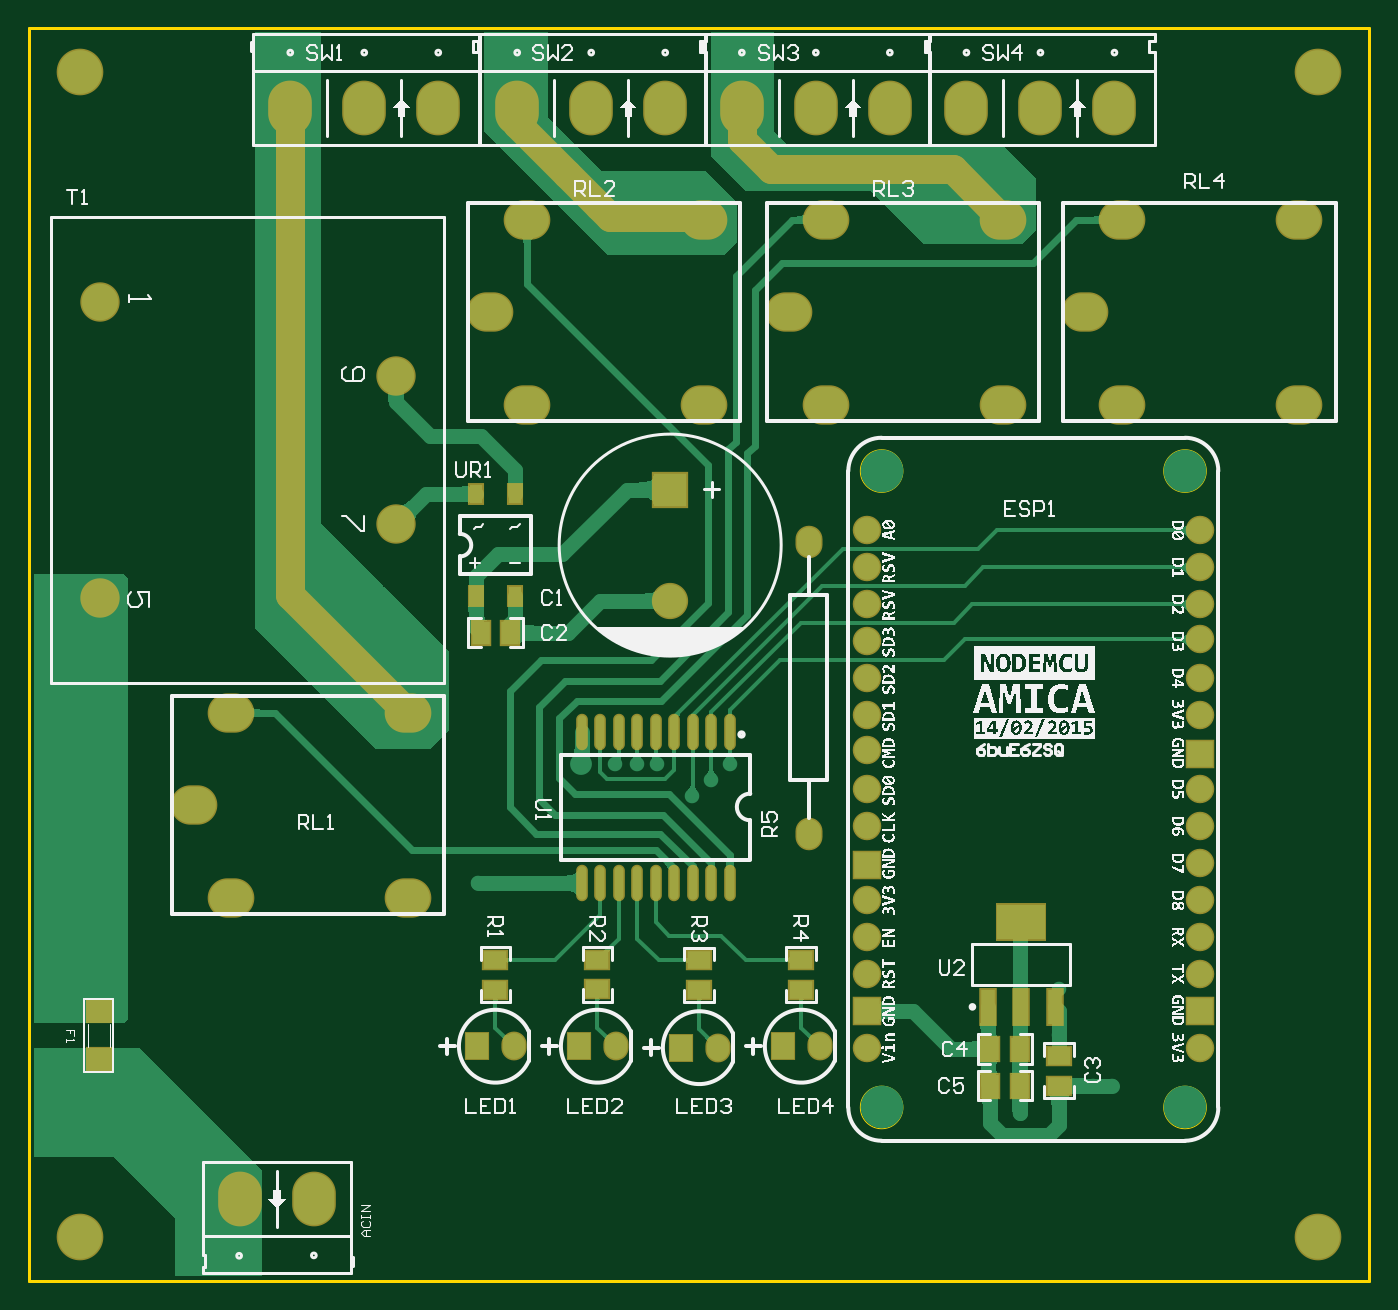
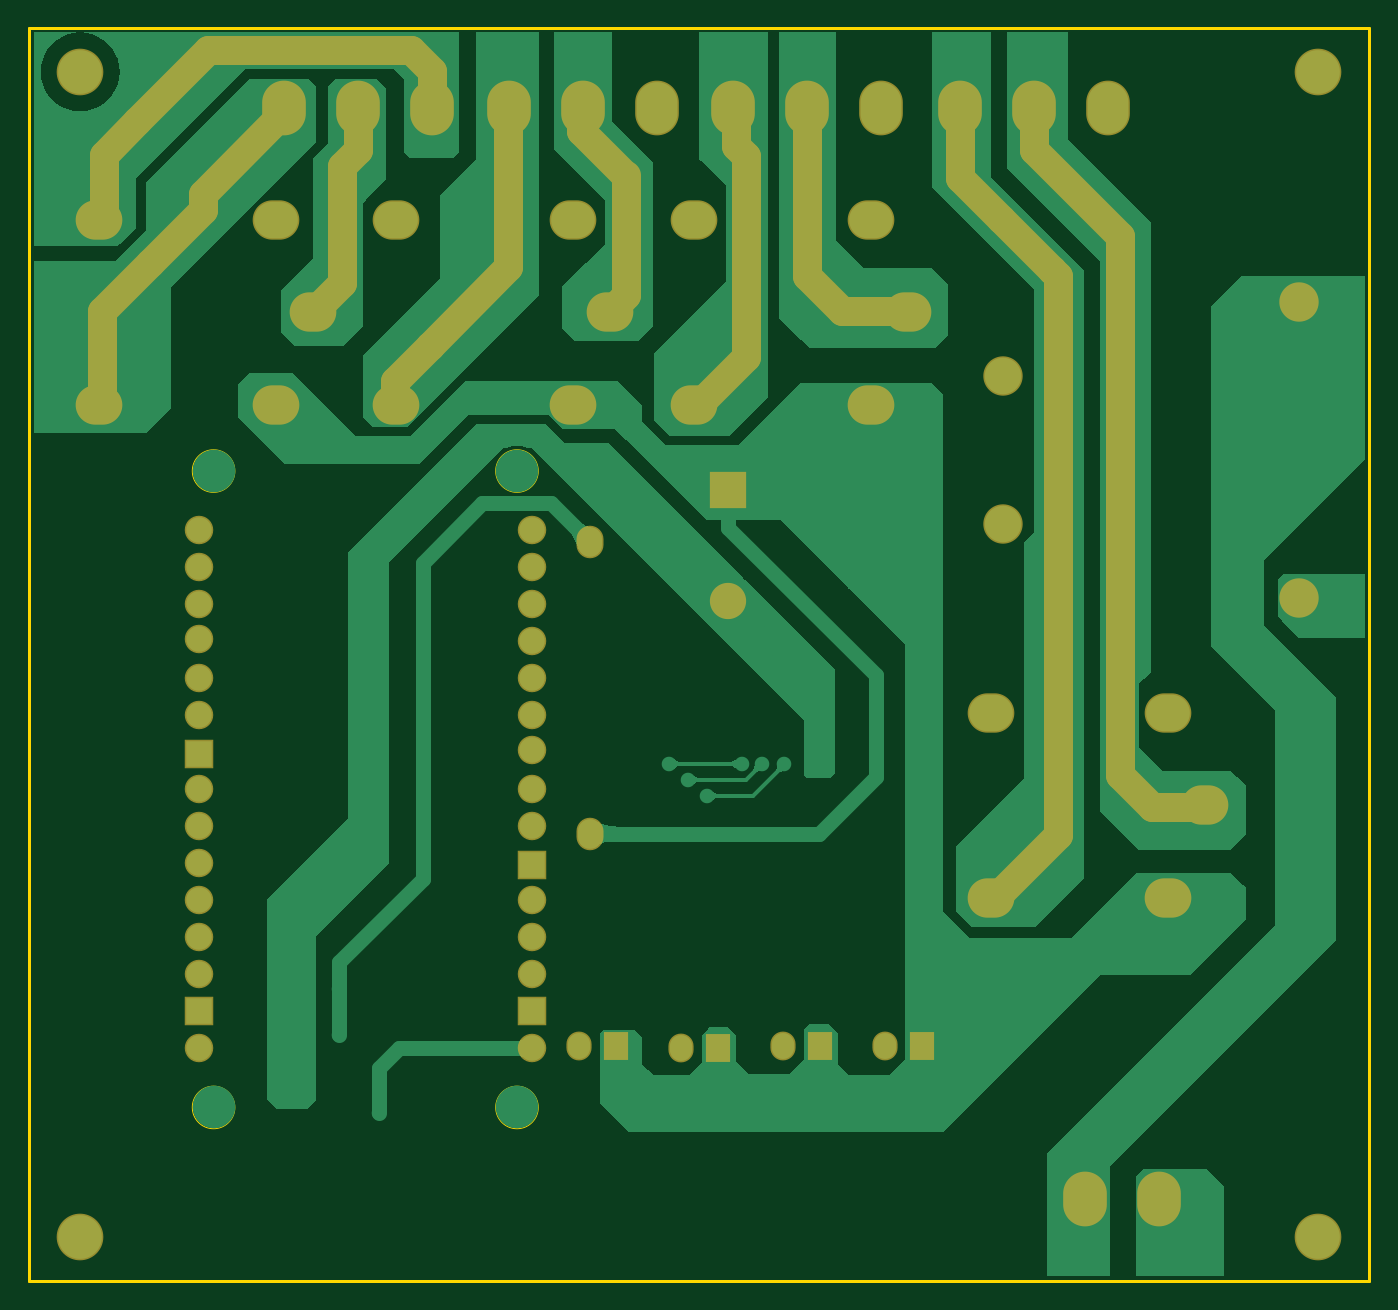
Circuit board: 7 layer files. Board 92.0 x 86.0 mm.
- bottom_copper: waterpump.GBL (16919 bytes)
- bottom_mask: waterpump.GBS (3458 bytes)
- outline: waterpump.GKO (451 bytes)
- top_copper: waterpump.GTL (34784 bytes)
- top_silk: waterpump.GTO (251975 bytes)
- paste: waterpump.GTP (1140 bytes)
- top_mask: waterpump.GTS (3523 bytes)

=== bottom_copper: waterpump.GBL (16919 bytes, source omitted) ===
=== bottom_mask: waterpump.GBS ===
G04 Layer_Color=16711935*
%FSLAX44Y44*%
%MOMM*%
G71*
G01*
G75*
%ADD43C,2.0000*%
%ADD51R,1.9558X1.9558*%
%ADD52C,1.9558*%
%ADD53O,1.8542X2.2352*%
%ADD54O,2.9972X3.7592*%
%ADD55C,2.7032*%
%ADD56C,2.4892*%
%ADD57R,2.4892X2.4892*%
%ADD58O,3.2032X2.7032*%
%ADD59R,1.7272X1.9812*%
%ADD60O,1.7272X1.9812*%
%ADD61C,3.2032*%
D43*
X-344000Y-106000D02*
X-343000Y-105000D01*
X-311000D01*
X-289000Y-83000D01*
Y287000D01*
X-230000Y346000D01*
Y375000D01*
X-246000Y-124000D02*
X-201000Y-169000D01*
X-246000Y-124000D02*
Y260000D01*
X-242000Y264000D01*
Y264000D01*
X-207000Y299000D01*
X-179200Y326800D01*
Y375000D01*
X-32000Y204000D02*
X3000Y169000D01*
X-32000Y204000D02*
Y342000D01*
X-25000Y349000D01*
Y377000D01*
X-139000Y235000D02*
X-138000Y236000D01*
X-98000D01*
X-74200Y259800D01*
Y375000D01*
X131000D02*
X133000Y377000D01*
X409000Y304000D02*
X411000Y302000D01*
X409000Y304000D02*
Y343000D01*
X386000Y366000D02*
X409000Y343000D01*
X337000Y415000D02*
X386000Y366000D01*
X198000Y415000D02*
X337000D01*
X183400Y400400D02*
X198000Y415000D01*
X183400Y375000D02*
Y400400D01*
X410000Y177000D02*
X412000Y175000D01*
X410000Y177000D02*
Y236000D01*
X377000Y269000D02*
X410000Y236000D01*
X341000Y305000D02*
X377000Y269000D01*
X341000Y305000D02*
Y316000D01*
X285000Y372000D02*
X341000Y316000D01*
X285000Y372000D02*
Y375000D01*
X245000Y255000D02*
X265000Y235000D01*
X245000Y255000D02*
Y335000D01*
X234000Y346000D02*
X245000Y335000D01*
X234000Y346000D02*
Y379000D01*
X208500Y171500D02*
X209000Y172000D01*
Y188000D01*
X185000Y212000D02*
X209000Y188000D01*
X185000Y212000D02*
Y212000D01*
X131000Y266000D02*
X185000Y212000D01*
X131000Y266000D02*
Y375000D01*
X50000Y246500D02*
X61500Y235000D01*
X50000Y246500D02*
Y329000D01*
X52000Y330000D02*
X81000Y359000D01*
Y379000D01*
D51*
X343600Y-68470D02*
D03*
X115000Y-245000D02*
D03*
Y-144670D02*
D03*
X343600Y-245000D02*
D03*
D52*
X115000Y-270400D02*
D03*
Y-168800D02*
D03*
Y-194200D02*
D03*
Y-219600D02*
D03*
Y-118000D02*
D03*
Y-92600D02*
D03*
Y-65930D02*
D03*
Y85200D02*
D03*
Y59800D02*
D03*
Y34400D02*
D03*
Y9000D02*
D03*
Y-16400D02*
D03*
Y-41800D02*
D03*
X343600Y-270400D02*
D03*
Y-168800D02*
D03*
Y-194200D02*
D03*
Y-219600D02*
D03*
Y-143400D02*
D03*
Y-118000D02*
D03*
Y-92600D02*
D03*
Y85200D02*
D03*
Y59800D02*
D03*
Y34400D02*
D03*
Y10270D02*
D03*
Y-16400D02*
D03*
Y-41800D02*
D03*
D53*
X75000Y-123000D02*
D03*
Y77000D02*
D03*
D54*
X234200Y375000D02*
D03*
X285000D02*
D03*
X183400D02*
D03*
X80000D02*
D03*
X130800D02*
D03*
X29200D02*
D03*
X-74200D02*
D03*
X-23400D02*
D03*
X-125000D02*
D03*
X-230000D02*
D03*
X-179200D02*
D03*
X-280800D02*
D03*
X-264600Y-374000D02*
D03*
X-315400D02*
D03*
D55*
X-208400Y190800D02*
D03*
Y89200D02*
D03*
X-411600Y38400D02*
D03*
Y241600D02*
D03*
D56*
X-20000Y36900D02*
D03*
D57*
Y113100D02*
D03*
D58*
X-200000Y-167000D02*
D03*
Y-40000D02*
D03*
X-321600Y-167000D02*
D03*
Y-40000D02*
D03*
X-347000Y-103500D02*
D03*
X3500Y171500D02*
D03*
Y298500D02*
D03*
X-118100Y171500D02*
D03*
Y298500D02*
D03*
X-143500Y235000D02*
D03*
X208500Y171500D02*
D03*
Y298500D02*
D03*
X86900Y171500D02*
D03*
Y298500D02*
D03*
X61500Y235000D02*
D03*
X412000Y171500D02*
D03*
Y298500D02*
D03*
X290400Y171500D02*
D03*
Y298500D02*
D03*
X265000Y235000D02*
D03*
D59*
X-152700Y-269000D02*
D03*
X-82700D02*
D03*
X-12700Y-270000D02*
D03*
X57300Y-269000D02*
D03*
D60*
X-127300D02*
D03*
X-57300D02*
D03*
X12700Y-270000D02*
D03*
X82700Y-269000D02*
D03*
D61*
X-425000Y400000D02*
D03*
X425000D02*
D03*
X-425000Y-400000D02*
D03*
X425000D02*
D03*
M02*

=== outline: waterpump.GKO ===
G04 Layer_Color=16711935*
%FSLAX44Y44*%
%MOMM*%
G71*
G01*
G75*
%ADD38C,0.2000*%
%ADD62C,0.0508*%
D38*
X-460000Y430000D02*
X460000D01*
X-460000Y-430000D02*
Y430000D01*
Y-430000D02*
X460000D01*
X460000Y-430000D02*
Y430000D01*
D62*
X348045Y-311040D02*
G03*
X348045Y-311040I-14605J0D01*
G01*
X139765D02*
G03*
X139765Y-311040I-14605J0D01*
G01*
X348045Y125840D02*
G03*
X348045Y125840I-14605J0D01*
G01*
X139765D02*
G03*
X139765Y125840I-14605J0D01*
G01*
M02*

=== top_copper: waterpump.GTL (34784 bytes, source omitted) ===
=== top_silk: waterpump.GTO (251975 bytes, source omitted) ===
=== paste: waterpump.GTP ===
G04 Layer_Color=8421504*
%FSLAX44Y44*%
%MOMM*%
G71*
G01*
G75*
%ADD10R,3.3000X2.4000*%
%ADD11R,1.0000X2.4000*%
%ADD12R,1.2700X1.6002*%
%ADD13R,1.6002X1.2700*%
%ADD14O,0.6000X2.3000*%
%ADD15R,0.9000X1.3000*%
%ADD16R,1.6510X1.5240*%
D10*
X221000Y-184000D02*
D03*
D11*
X244000Y-242000D02*
D03*
X221000Y-242000D02*
D03*
X198000Y-242000D02*
D03*
D12*
X199680Y-296000D02*
D03*
X220000D02*
D03*
X199680Y-271000D02*
D03*
X220000D02*
D03*
X-129840Y15000D02*
D03*
X-150160D02*
D03*
D13*
X247000Y-296000D02*
D03*
Y-275680D02*
D03*
X70000Y-209840D02*
D03*
Y-230160D02*
D03*
X0Y-210000D02*
D03*
Y-230320D02*
D03*
X-70000Y-209680D02*
D03*
Y-230000D02*
D03*
X-140000Y-209840D02*
D03*
Y-230160D02*
D03*
D14*
X20800Y-53001D02*
D03*
X8100D02*
D03*
X-4600D02*
D03*
X-17300D02*
D03*
X-30000D02*
D03*
X-42700D02*
D03*
X-55400D02*
D03*
X-68100D02*
D03*
X-80800D02*
D03*
X20800Y-156999D02*
D03*
X8100D02*
D03*
X-4600D02*
D03*
X-17300D02*
D03*
X-30000D02*
D03*
X-42700D02*
D03*
X-55400D02*
D03*
X-68100D02*
D03*
X-80800D02*
D03*
D15*
X-153500Y110000D02*
D03*
X-126500D02*
D03*
Y40000D02*
D03*
X-153500D02*
D03*
D16*
X-412238Y-244982D02*
D03*
Y-278002D02*
D03*
M02*

=== top_mask: waterpump.GTS ===
G04 Layer_Color=8388736*
%FSLAX44Y44*%
%MOMM*%
G71*
G01*
G75*
%ADD43C,2.0000*%
%ADD44R,3.5032X2.6032*%
%ADD45R,1.2032X2.6032*%
%ADD46R,1.4732X1.8034*%
%ADD47R,1.8034X1.4732*%
%ADD48O,0.8032X2.5032*%
%ADD49R,1.1032X1.5032*%
%ADD50R,1.8542X1.7272*%
%ADD51R,1.9558X1.9558*%
%ADD52C,1.9558*%
%ADD53O,1.8542X2.2352*%
%ADD54O,2.9972X3.7592*%
%ADD55C,2.7032*%
%ADD56C,2.4892*%
%ADD57R,2.4892X2.4892*%
%ADD58O,3.2032X2.7032*%
%ADD59R,1.7272X1.9812*%
%ADD60O,1.7272X1.9812*%
%ADD61C,3.2032*%
D43*
X-280800Y40800D02*
X-200000Y-40000D01*
X-280800Y40800D02*
Y375000D01*
X-2000Y300000D02*
X0Y298000D01*
X-61000Y300000D02*
X-2000D01*
X-69000Y308000D02*
X-61000Y300000D01*
X-91000Y330000D02*
X-69000Y308000D01*
X-125000Y364000D02*
X-91000Y330000D01*
X-125000Y364000D02*
Y375000D01*
X174000Y333000D02*
X208500Y298500D01*
X49000Y333000D02*
X174000D01*
X29200Y352800D02*
X49000Y333000D01*
X29200Y352800D02*
Y375000D01*
D44*
X221000Y-184000D02*
D03*
D45*
X244000Y-242000D02*
D03*
X221000Y-242000D02*
D03*
X198000Y-242000D02*
D03*
D46*
X199680Y-296000D02*
D03*
X220000D02*
D03*
X199680Y-271000D02*
D03*
X220000D02*
D03*
X-129840Y15000D02*
D03*
X-150160D02*
D03*
D47*
X247000Y-296000D02*
D03*
Y-275680D02*
D03*
X70000Y-209840D02*
D03*
Y-230160D02*
D03*
X0Y-210000D02*
D03*
Y-230320D02*
D03*
X-70000Y-209680D02*
D03*
Y-230000D02*
D03*
X-140000Y-209840D02*
D03*
Y-230160D02*
D03*
D48*
X20800Y-53001D02*
D03*
X8100D02*
D03*
X-4600D02*
D03*
X-17300D02*
D03*
X-30000D02*
D03*
X-42700D02*
D03*
X-55400D02*
D03*
X-68100D02*
D03*
X-80800D02*
D03*
X20800Y-156999D02*
D03*
X8100D02*
D03*
X-4600D02*
D03*
X-17300D02*
D03*
X-30000D02*
D03*
X-42700D02*
D03*
X-55400D02*
D03*
X-68100D02*
D03*
X-80800D02*
D03*
D49*
X-153500Y110000D02*
D03*
X-126500D02*
D03*
Y40000D02*
D03*
X-153500D02*
D03*
D50*
X-412238Y-244982D02*
D03*
Y-278002D02*
D03*
D51*
X343600Y-68470D02*
D03*
X115000Y-245000D02*
D03*
Y-144670D02*
D03*
X343600Y-245000D02*
D03*
D52*
X115000Y-270400D02*
D03*
Y-168800D02*
D03*
Y-194200D02*
D03*
Y-219600D02*
D03*
Y-118000D02*
D03*
Y-92600D02*
D03*
Y-65930D02*
D03*
Y85200D02*
D03*
Y59800D02*
D03*
Y34400D02*
D03*
Y9000D02*
D03*
Y-16400D02*
D03*
Y-41800D02*
D03*
X343600Y-270400D02*
D03*
Y-168800D02*
D03*
Y-194200D02*
D03*
Y-219600D02*
D03*
Y-143400D02*
D03*
Y-118000D02*
D03*
Y-92600D02*
D03*
Y85200D02*
D03*
Y59800D02*
D03*
Y34400D02*
D03*
Y10270D02*
D03*
Y-16400D02*
D03*
Y-41800D02*
D03*
D53*
X75000Y-123000D02*
D03*
Y77000D02*
D03*
D54*
X234200Y375000D02*
D03*
X285000D02*
D03*
X183400D02*
D03*
X80000D02*
D03*
X130800D02*
D03*
X29200D02*
D03*
X-74200D02*
D03*
X-23400D02*
D03*
X-125000D02*
D03*
X-230000D02*
D03*
X-179200D02*
D03*
X-280800D02*
D03*
X-264600Y-374000D02*
D03*
X-315400D02*
D03*
D55*
X-208400Y190800D02*
D03*
Y89200D02*
D03*
X-411600Y38400D02*
D03*
Y241600D02*
D03*
D56*
X-20000Y36900D02*
D03*
D57*
Y113100D02*
D03*
D58*
X-200000Y-167000D02*
D03*
Y-40000D02*
D03*
X-321600Y-167000D02*
D03*
Y-40000D02*
D03*
X-347000Y-103500D02*
D03*
X3500Y171500D02*
D03*
Y298500D02*
D03*
X-118100Y171500D02*
D03*
Y298500D02*
D03*
X-143500Y235000D02*
D03*
X208500Y171500D02*
D03*
Y298500D02*
D03*
X86900Y171500D02*
D03*
Y298500D02*
D03*
X61500Y235000D02*
D03*
X412000Y171500D02*
D03*
Y298500D02*
D03*
X290400Y171500D02*
D03*
Y298500D02*
D03*
X265000Y235000D02*
D03*
D59*
X-152700Y-269000D02*
D03*
X-82700D02*
D03*
X-12700Y-270000D02*
D03*
X57300Y-269000D02*
D03*
D60*
X-127300D02*
D03*
X-57300D02*
D03*
X12700Y-270000D02*
D03*
X82700Y-269000D02*
D03*
D61*
X-425000Y400000D02*
D03*
X425000D02*
D03*
X-425000Y-400000D02*
D03*
X425000D02*
D03*
M02*

